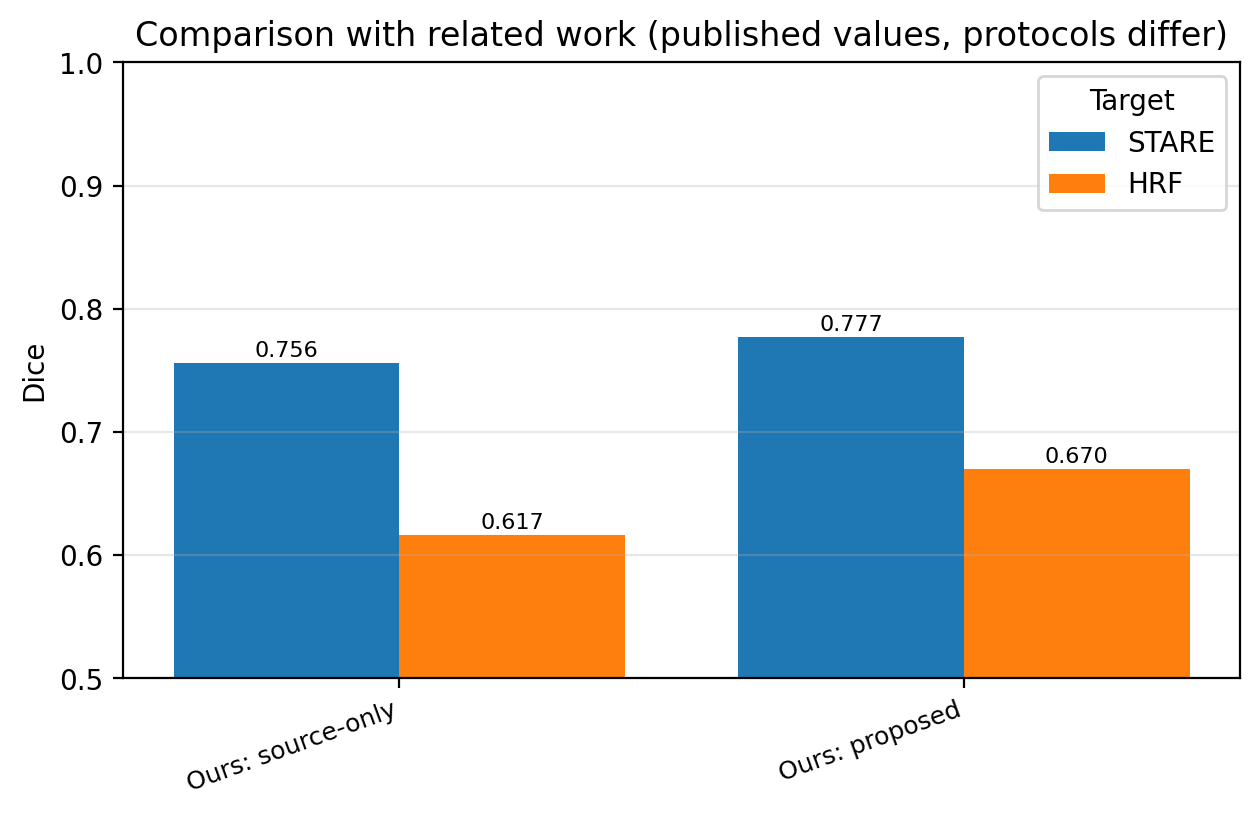

Data behind this chart, as committed beside it:
, STARE, HRF
AIF-SFDA [18], , 
UPL-SFDA, , 
TSFCT, , 
Ours: source-only, 0.756, 0.6166
Ours: proposed, 0.7774, 0.6702
